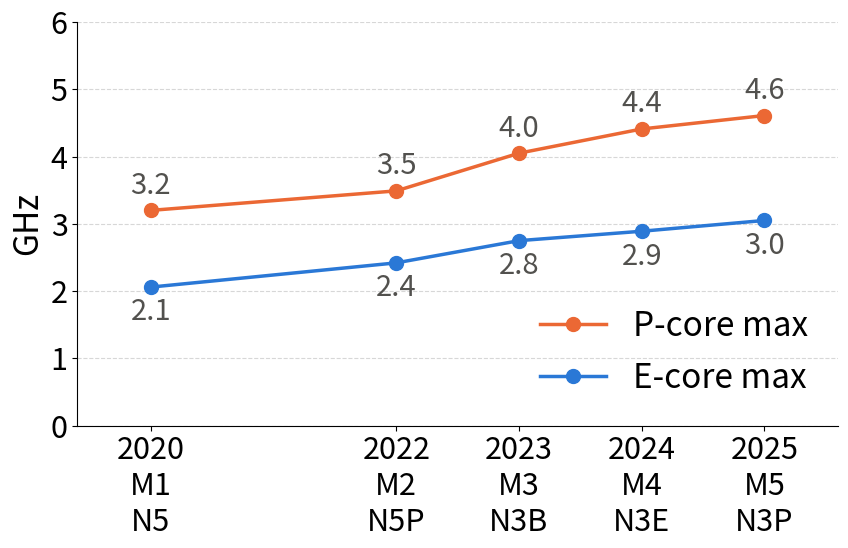
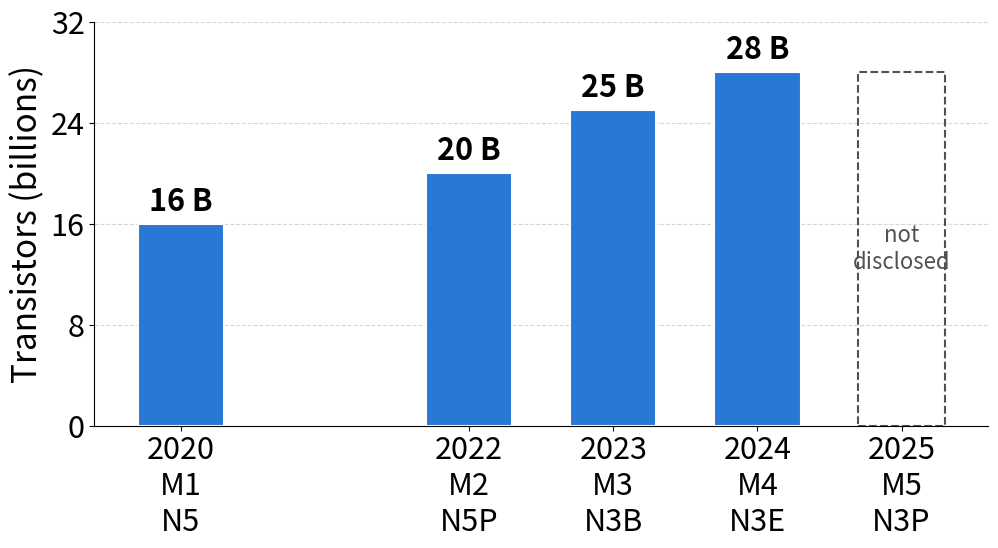

Here is the Python script that generated these plots, in order:
#!/usr/bin/env python3
"""Apple M1 -> M5 (base chips): max clock frequency and transistor count over years.

Frequencies: P-core / E-core max as reported by Geekbench and powermetrics.
Transistors: Apple keynote figures. Apple did not disclose a count for the M5.
"""

import matplotlib.pyplot as plt

plt.rcParams.update({
    "font.size": 24,
    "axes.titlesize": 26,
    "axes.labelsize": 24,
    "xtick.labelsize": 22,
    "ytick.labelsize": 22,
    "font.family": "sans-serif",
    "figure.facecolor": "white",
    "axes.facecolor": "white",
})

chips = ["M1", "M2", "M3", "M4", "M5"]
years = [2020, 2022, 2023, 2024, 2025]
node = ["N5", "N5P", "N3B", "N3E", "N3P"]
pcore = [3.20, 3.49, 4.05, 4.41, 4.61]
ecore = [2.06, 2.42, 2.75, 2.89, 3.05]
transistors = [16, 20, 25, 28, None]

BLUE, ORANGE, AQUA = "#2a78d6", "#eb6834", "#1baf7a"
GRAY = "#52514e"


def style(ax):
    ax.spines["top"].set_visible(False)
    ax.spines["right"].set_visible(False)
    ax.yaxis.grid(True, linestyle="--", linewidth=0.8, alpha=0.5)
    ax.set_axisbelow(True)
    ax.set_xticks(years)
    ax.set_xticklabels([f"{y}\n{c}\n{n}" for y, c, n in zip(years, chips, node)])


# --- Frequency -------------------------------------------------------------
fig, ax = plt.subplots(figsize=(9, 6))
ax.plot(years, pcore, marker="o", markersize=10, linewidth=2.5, color=ORANGE, label="P-core max")
ax.plot(years, ecore, marker="o", markersize=10, linewidth=2.5, color=BLUE, label="E-core max")
for y, p, e in zip(years, pcore, ecore):
    ax.annotate(f"{p:.1f}", (y, p), textcoords="offset points", xytext=(0, 12),
                ha="center", fontsize=21, color=GRAY)
    ax.annotate(f"{e:.1f}", (y, e), textcoords="offset points", xytext=(0, -24),
                ha="center", fontsize=21, color=GRAY)
ax.set_ylabel("GHz")
ax.set_ylim(0, 6)
ax.set_yticks([0, 1, 2, 3, 4, 5, 6])
ax.set_xlim(2019.4, 2025.6)
ax.legend(frameon=False, loc="lower right")
style(ax)
fig.tight_layout()
fig.savefig("apple_frequency.svg", bbox_inches="tight")
fig.savefig("apple_frequency.png", dpi=180, bbox_inches="tight")
plt.close()

# --- Transistors -----------------------------------------------------------
fig, ax = plt.subplots(figsize=(10.5, 6))
w = 0.6
known = [(y, t) for y, t in zip(years, transistors) if t is not None]
ax.bar([y for y, _ in known], [t for _, t in known], w, color=BLUE, edgecolor="white", linewidth=1.5)
for y, t in known:
    ax.text(y, t + 0.5, f"{t} B", ha="center", va="bottom", fontsize=22, fontweight="bold")
# Apple has not published a transistor count for the M5
ax.bar([2025], [28], w, color="none", edgecolor=GRAY, linewidth=1.5, linestyle="--")
ax.text(2025, 14, "not\ndisclosed", ha="center", va="center", fontsize=16, color=GRAY)
ax.set_ylabel("Transistors (billions)")
ax.set_ylim(0, 32)
ax.set_yticks([0, 8, 16, 24, 32])
ax.set_xlim(2019.4, 2025.6)
style(ax)
fig.tight_layout()
fig.savefig("apple_transistors.svg", bbox_inches="tight")
fig.savefig("apple_transistors.png", dpi=180, bbox_inches="tight")
plt.close()
